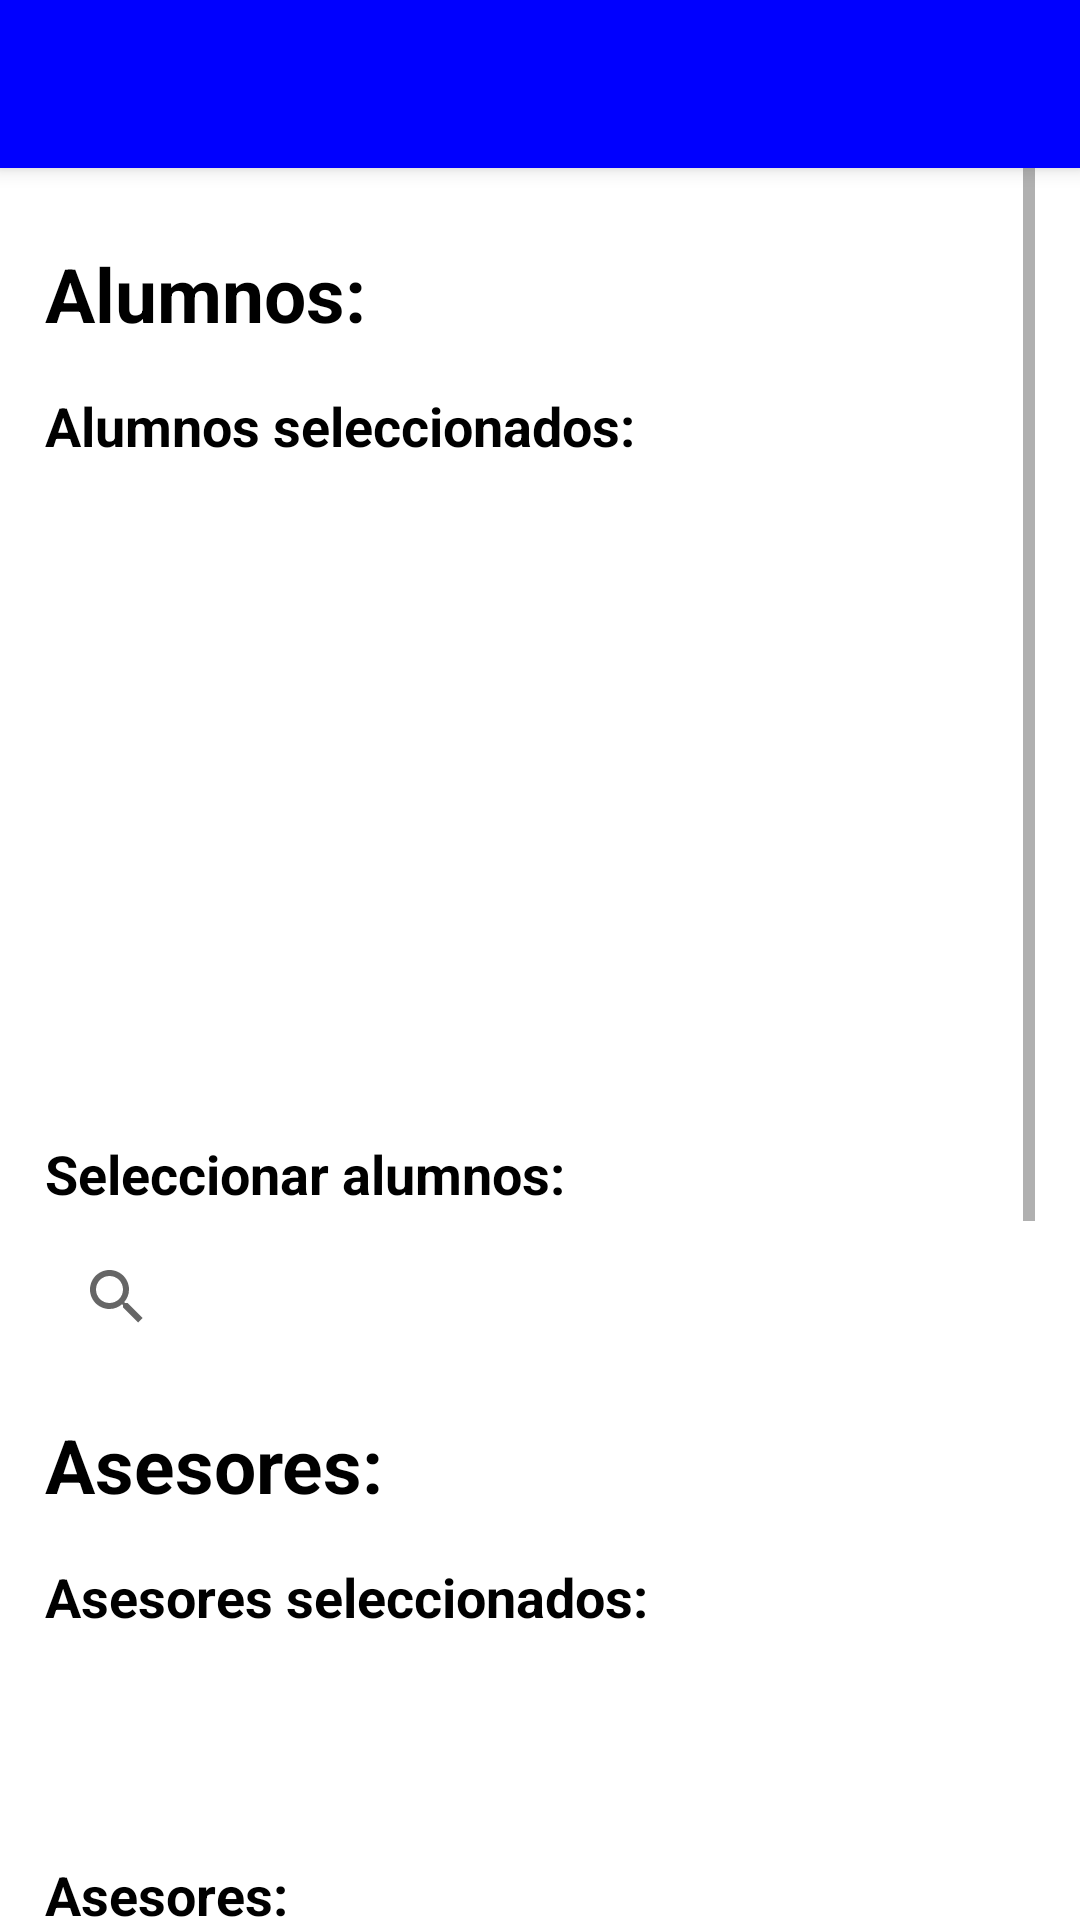

Here is an Android app screen rendered from its layout file. Give the layout XML and the strings, colors and styles it references.
<!-- AndroidManifest.xml: application theme Theme.ResitecApp -->
<!-- res/layout/admin_asignarintegrantes.xml -->
<?xml version="1.0" encoding="utf-8"?>
<RelativeLayout xmlns:android="http://schemas.android.com/apk/res/android"
    xmlns:app="http://schemas.android.com/apk/res-auto"
    xmlns:tools="http://schemas.android.com/tools"
    android:layout_width="match_parent"
    android:layout_height="match_parent">
    <LinearLayout
        android:layout_width="match_parent"
        android:layout_height="wrap_content"
        android:orientation="vertical">
        <androidx.appcompat.widget.Toolbar
            android:id="@+id/toolbar"
            android:layout_width="match_parent"
            android:layout_height="?attr/actionBarSize"
            android:background="@color/primary"
            android:elevation="4dp"
            android:theme="@style/ThemeOverlay.AppCompat.ActionBar"
            app:popupTheme="@style/ThemeOverlay.AppCompat.Light"/>
        <ScrollView
            android:layout_width="match_parent"
            android:layout_height="wrap_content"
            android:layout_marginHorizontal="15dp">
            <LinearLayout
                android:layout_width="match_parent"
                android:layout_height="wrap_content"
                android:orientation="vertical">
                <com.google.android.material.textview.MaterialTextView
                    android:layout_width="match_parent"
                    android:layout_height="wrap_content"
                    android:layout_marginTop="25dp"
                    android:text="Alumnos:"
                    android:textColor="@color/black"
                    android:textSize="25sp"
                    android:textStyle="bold"
                    />
                <com.google.android.material.textview.MaterialTextView
                    android:layout_width="match_parent"
                    android:layout_height="wrap_content"
                    android:layout_marginTop="15dp"
                    android:text="Alumnos seleccionados:"
                    android:textColor="@color/black"
                    android:textSize="18sp"
                    android:textStyle="bold"
                    />
                <androidx.recyclerview.widget.RecyclerView
                    android:id="@+id/listaAlumnosSelect"
                    android:layout_width="match_parent"
                    android:layout_height="210dp"/>
                <com.google.android.material.textview.MaterialTextView
                    android:layout_width="match_parent"
                    android:layout_height="wrap_content"
                    android:layout_marginTop="15dp"
                    android:text="Seleccionar alumnos:"
                    android:textColor="@color/black"
                    android:textSize="18sp"
                    android:textStyle="bold"
                    />
                <androidx.appcompat.widget.SearchView
                    android:id="@+id/searchViewAlumno"
                    android:layout_width="match_parent"
                    android:layout_height="wrap_content"
                    android:layout_marginTop="5dp"

                    android:hint="Buscar alumno"
                    />
                <androidx.recyclerview.widget.RecyclerView
                    android:id="@+id/listaAlumnos"
                    android:layout_width="match_parent"
                    android:layout_height="wrap_content"
                    android:layout_marginHorizontal="30dp"/>

                <com.google.android.material.textview.MaterialTextView
                    android:layout_width="match_parent"
                    android:layout_height="wrap_content"
                    android:text="Asesores: "
                    android:layout_marginTop="15dp"
                    android:textColor="@color/black"
                    android:textSize="25sp"
                    android:textStyle="bold"/>
                <com.google.android.material.textview.MaterialTextView
                    android:layout_width="match_parent"
                    android:layout_height="wrap_content"
                    android:text="Asesores seleccionados: "
                    android:layout_marginTop="15dp"
                    android:textColor="@color/black"
                    android:textSize="18sp"
                    android:textStyle="bold"/>
                <androidx.recyclerview.widget.RecyclerView
                    android:id="@+id/listaAsesoresSelect"
                    android:layout_width="match_parent"
                    android:layout_height="60dp"/>
                <com.google.android.material.textview.MaterialTextView
                    android:layout_width="match_parent"
                    android:layout_height="wrap_content"
                    android:text="Asesores: "
                    android:layout_marginTop="15dp"
                    android:textColor="@color/black"
                    android:textSize="18sp"
                    android:textStyle="bold"/>
                <androidx.recyclerview.widget.RecyclerView
                    android:id="@+id/listaAsesores"
                    android:layout_width="match_parent"
                    android:layout_height="300dp"
                    android:layout_marginHorizontal="30dp"/>

                <Button
                    android:id="@+id/btnCrear"
                    android:layout_width="wrap_content"
                    android:layout_height="wrap_content"
                    android:layout_margin="15dp"
                    android:textSize="25sp"
                    android:layout_gravity="center"
                    android:backgroundTint="@color/succes"
                    android:text="Crear"/>
            </LinearLayout>


        </ScrollView>
    </LinearLayout>


</RelativeLayout>
<!-- resources referenced by this layout -->
<resources>
  <color name="black">#FF000000</color>
  <color name="primary">#0000FF</color>
  <color name="succes">#00FF00</color>
  <style name="Theme.ResitecApp" parent="Theme.MaterialComponents.DayNight.DarkActionBar">
          
          <item name="colorPrimary">@color/purple_500</item>
          <item name="colorPrimaryVariant">@color/purple_700</item>
          <item name="colorOnPrimary">@color/white</item>
          
          <item name="colorSecondary">@color/teal_200</item>
          <item name="colorSecondaryVariant">@color/teal_700</item>
          <item name="colorOnSecondary">@color/black</item>
          
          <item name="android:statusBarColor">?attr/colorPrimaryVariant</item>
          
  
          <item name="windowActionBar">false</item>
          <item name="windowNoTitle">true</item>
  
      </style>
  <color name="purple_500">#FF6200EE</color>
  <color name="purple_700">#FF3700B3</color>
  <color name="white">#FFFFFFFF</color>
  <color name="teal_200">#FF03DAC5</color>
  <color name="teal_700">#FF018786</color>
</resources>
